Photos from the image-classification dataset "base_data_3_dan_4" in the GitHub repository dafaraisya/control-ppt-hand-gesture. Its 5 classes are: erase, next slide, pen, pointer, previous slide.

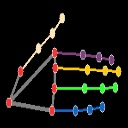
Label: next slide

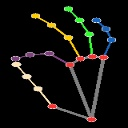
Label: pen

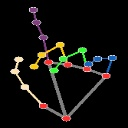
Label: pointer

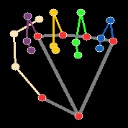
Label: erase

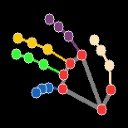
Label: pen

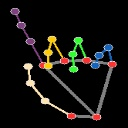
Label: pointer
